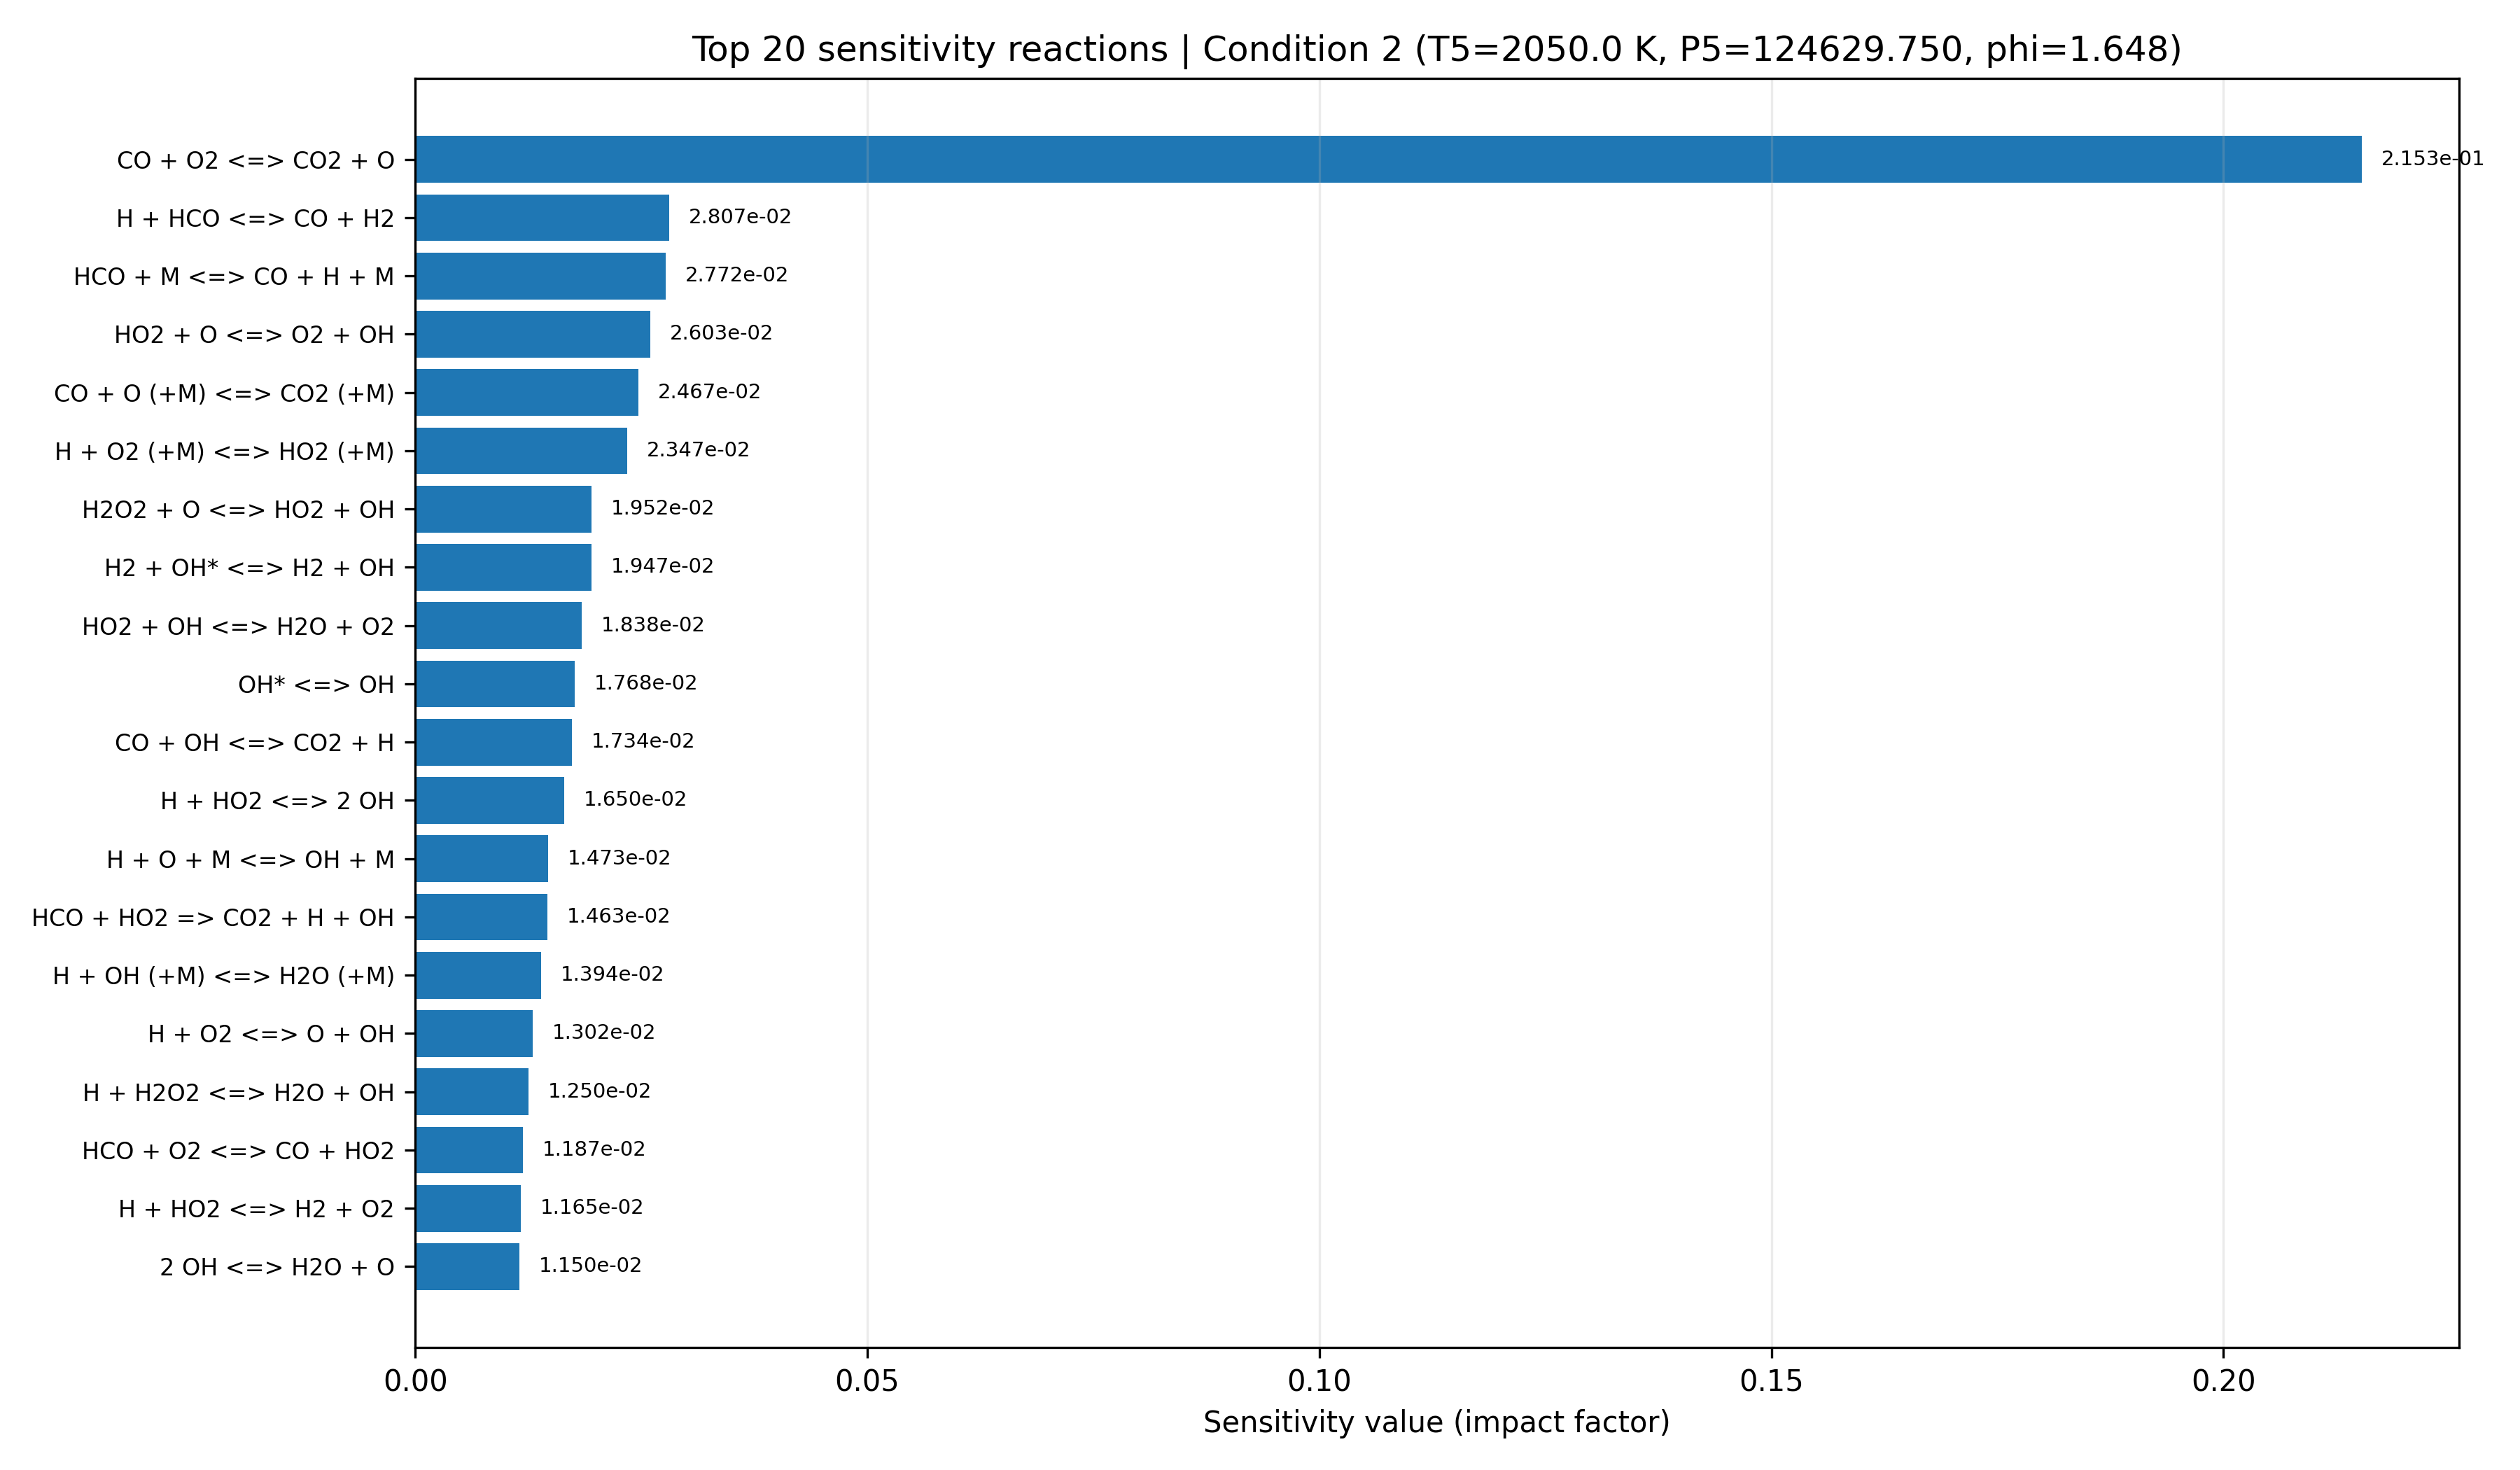

Source data for this figure (header and first rows):
equation, if, low_impact, rank
CO + O2 <=> CO2 + O, 0.2153, False, 1
H + HCO <=> CO + H2, 0.02807, False, 2
HCO + M <=> CO + H + M, 0.02772, False, 3
HO2 + O <=> O2 + OH, 0.02603, False, 4
CO + O (+M) <=> CO2 (+M), 0.02467, False, 5
H + O2 (+M) <=> HO2 (+M), 0.02347, False, 6
H2O2 + O <=> HO2 + OH, 0.01952, True, 7
H2 + OH* <=> H2 + OH, 0.01947, True, 8
HO2 + OH <=> H2O + O2, 0.01838, True, 9
OH* <=> OH, 0.01768, True, 10
CO + OH <=> CO2 + H, 0.01734, True, 11
H + HO2 <=> 2 OH, 0.0165, True, 12
H + O + M <=> OH + M, 0.01473, True, 13
HCO + HO2 => CO2 + H + OH, 0.01463, True, 14
H + OH (+M) <=> H2O (+M), 0.01394, True, 15
H + O2 <=> O + OH, 0.01302, True, 16
H + H2O2 <=> H2O + OH, 0.0125, True, 17
HCO + O2 <=> CO + HO2, 0.01187, True, 18
H + HO2 <=> H2 + O2, 0.01165, True, 19
2 OH <=> H2O + O, 0.0115, True, 20
2 HCO => 2 CO + H2, 0.01067, True, 21
2 H + M <=> H2 + M, 0.01017, True, 22
HCO + OH <=> CO + H2O, 0.009983, True, 23
H + H2O2 <=> H2 + HO2, 0.009629, True, 24
CO + HO2 <=> CO2 + OH, 0.009564, True, 25
2 O + M <=> O2 + M, 0.009137, True, 26
O2 + OH* <=> O2 + OH, 0.008727, True, 27
H2O2 (+M) <=> 2 OH (+M), 0.007749, True, 28
H + OH* <=> H + OH, 0.007243, True, 29
H2 + OH <=> H + H2O, 0.007109, True, 30
HCO + O <=> CO2 + H, 0.006605, True, 31
N2 + OH* <=> N2 + OH, 0.00627, True, 32
2 HO2 <=> H2O2 + O2, 0.005691, True, 33
H2O + OH* <=> H2O + OH, 0.005028, True, 34
OH + OH* <=> 2 OH, 0.003053, True, 35
AR + OH* <=> AR + OH, 0.002745, True, 36
H2O2 + OH <=> H2O + HO2, 0.002473, True, 37
C + OH <=> CO + H, 0.002018, True, 38
HCO + O <=> CO + OH, 0.001356, True, 39
C + O2 <=> CO + O, 0.001109, True, 40
H2 + O <=> H + OH, 0.001108, True, 41
